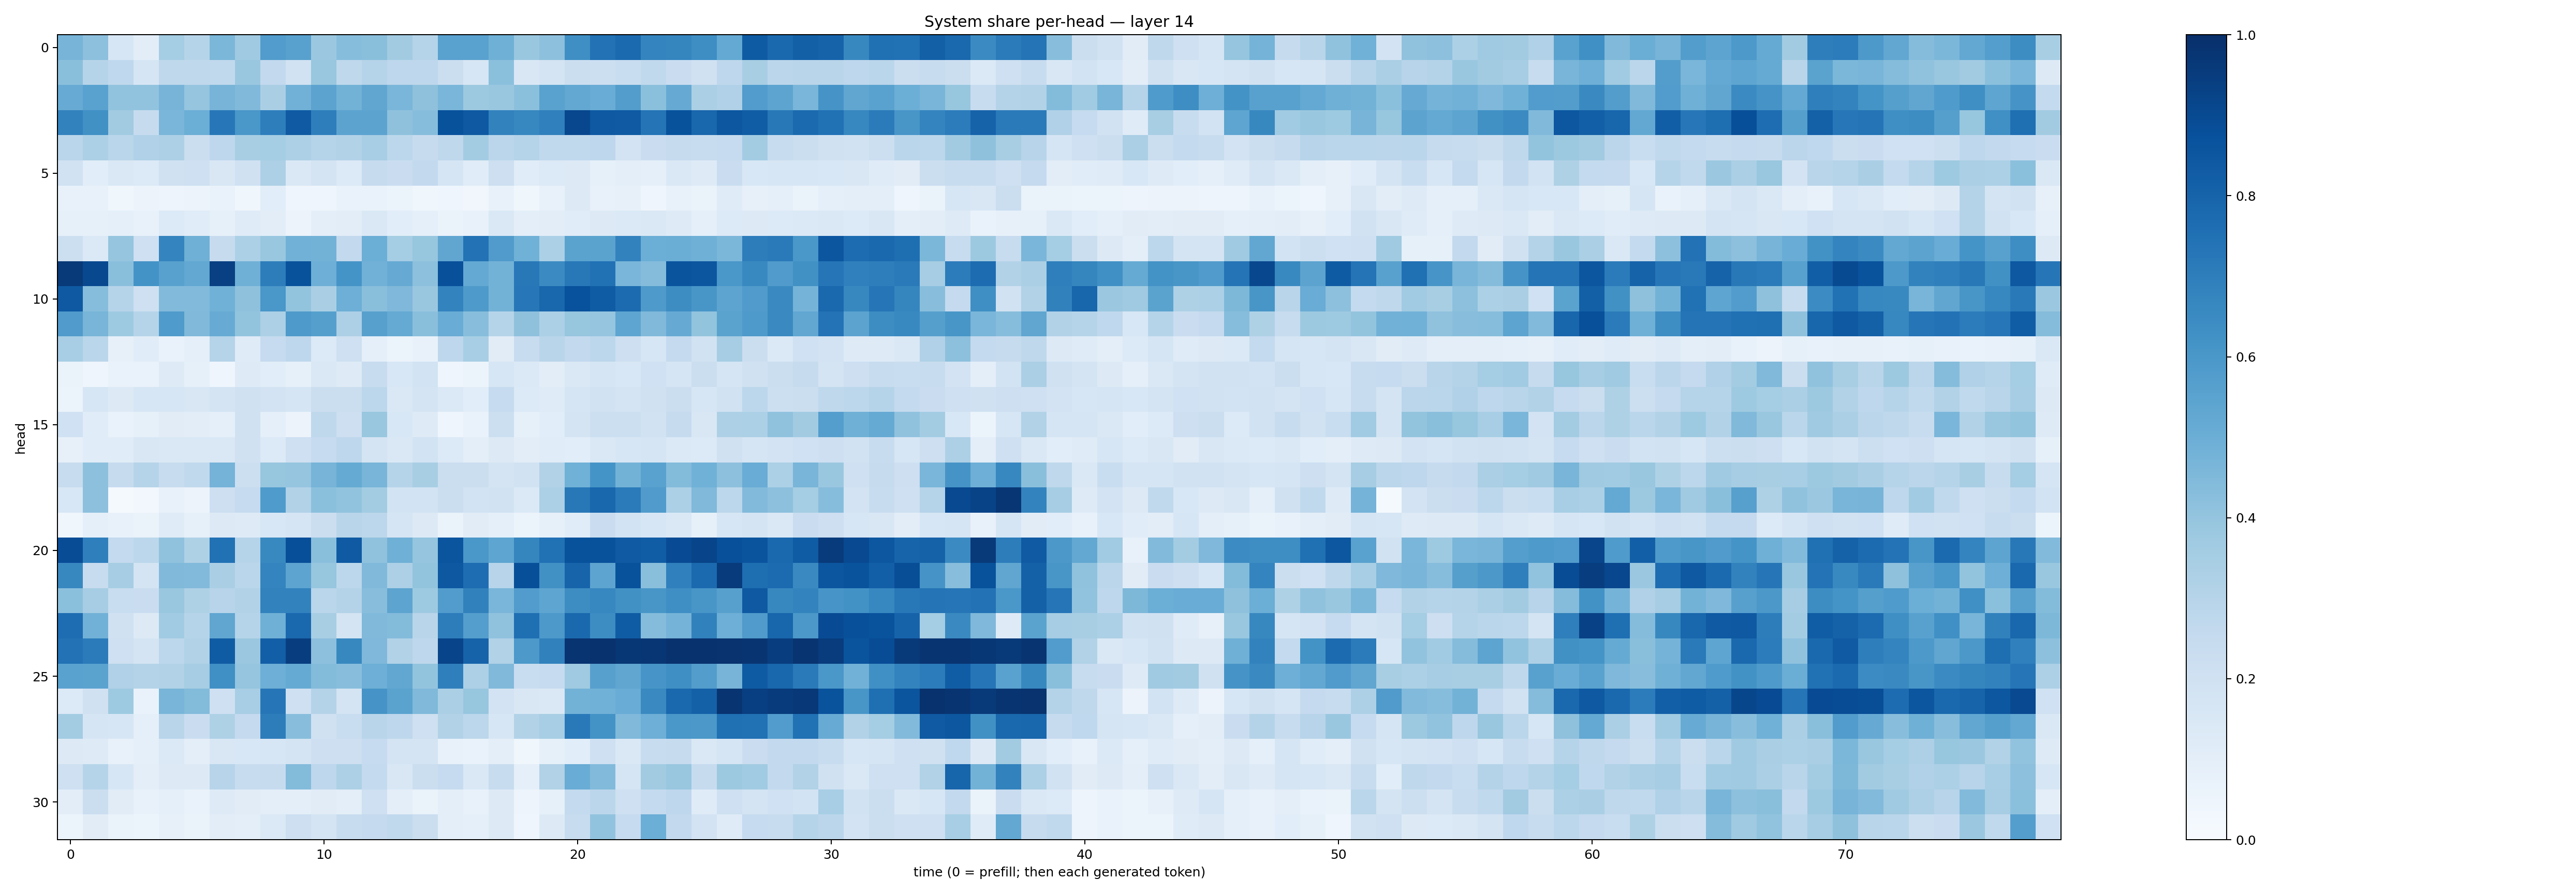

Source data for this figure (header and first rows):
0.47138423, 0.41470382, 0.15755706, 0.1042359, 0.3534521, 0.30002284, 0.45900756, 0.36937377, 0.57736623, 0.55619895, 0.38110456, 0.43029377, 0.42387035, 0.36062458, 0.30226004, 0.5526757, 0.55110943, 0.4914006, 0.38594413, 0.41619897, 0.6341472, 0.74435335, 0.7756822, 0.67383516
0.4227, 0.3007, 0.2678, 0.1675, 0.2717, 0.2696, 0.2626, 0.3852, 0.2601, 0.1908, 0.3884, 0.273, 0.3043, 0.2741, 0.2762, 0.2229, 0.1569, 0.4201, 0.1518, 0.1769, 0.2221, 0.2174, 0.2321, 0.2634
0.5113, 0.552, 0.404, 0.4048, 0.4709, 0.3967, 0.4703, 0.4457, 0.3391, 0.4805, 0.5457, 0.4775, 0.5351, 0.4625, 0.4104, 0.4641, 0.3752, 0.3856, 0.4208, 0.5544, 0.5242, 0.505, 0.5739, 0.421
0.6813, 0.6255, 0.3632, 0.243, 0.4619, 0.4979, 0.7232, 0.6007, 0.6973, 0.839, 0.6954, 0.5456, 0.5456, 0.4128, 0.4298, 0.8709, 0.8428, 0.6816, 0.6659, 0.6884, 0.9092, 0.8416, 0.8368, 0.7371
0.288, 0.3301, 0.2859, 0.3179, 0.3278, 0.2234, 0.277, 0.34, 0.3524, 0.3252, 0.3037, 0.3103, 0.3449, 0.28, 0.2422, 0.2724, 0.3559, 0.2851, 0.3012, 0.2648, 0.2653, 0.2752, 0.1826, 0.2293
0.1898, 0.1081, 0.1482, 0.1363, 0.1963, 0.2037, 0.1487, 0.197, 0.327, 0.1409, 0.1764, 0.1356, 0.2425, 0.2275, 0.2605, 0.1668, 0.1168, 0.2129, 0.1141, 0.1344, 0.1257, 0.08237, 0.09902, 0.08641
0.07776, 0.07801, 0.03842, 0.05477, 0.04749, 0.0567, 0.06756, 0.03782, 0.107, 0.04158, 0.0413, 0.06824, 0.06785, 0.06002, 0.03808, 0.04664, 0.03262, 0.07398, 0.03518, 0.07415, 0.1254, 0.07046, 0.07917, 0.04002
0.08565, 0.08383, 0.09286, 0.07595, 0.1349, 0.1147, 0.08219, 0.1182, 0.1037, 0.05856, 0.0951, 0.1035, 0.1456, 0.1091, 0.08833, 0.06278, 0.07103, 0.1455, 0.09939, 0.1018, 0.1169, 0.1291, 0.1386, 0.1407
0.2172, 0.138, 0.3965, 0.2066, 0.6756, 0.4884, 0.2428, 0.3301, 0.3887, 0.4836, 0.4801, 0.2598, 0.4972, 0.3532, 0.3912, 0.5339, 0.7425, 0.5809, 0.4849, 0.3316, 0.5473, 0.5479, 0.6814, 0.4999
0.9631, 0.9054, 0.4255, 0.6185, 0.5552, 0.5234, 0.936, 0.4898, 0.6993, 0.8674, 0.4936, 0.6137, 0.4832, 0.5141, 0.4152, 0.8777, 0.523, 0.4795, 0.7196, 0.6516, 0.7222, 0.7471, 0.4627, 0.434
0.8433, 0.4316, 0.2993, 0.2042, 0.4422, 0.4446, 0.4881, 0.4122, 0.5999, 0.4009, 0.3393, 0.4952, 0.4221, 0.4519, 0.3852, 0.6777, 0.5897, 0.4766, 0.7264, 0.7878, 0.8739, 0.8291, 0.7728, 0.5882
0.5788, 0.4683, 0.3736, 0.2994, 0.5826, 0.4472, 0.5102, 0.4004, 0.3279, 0.5874, 0.5638, 0.3253, 0.5598, 0.5182, 0.4254, 0.5076, 0.4265, 0.2977, 0.4106, 0.329, 0.3924, 0.3952, 0.5369, 0.449
0.3475, 0.2874, 0.07967, 0.115, 0.06878, 0.087, 0.3042, 0.1197, 0.2485, 0.2756, 0.1357, 0.2035, 0.0934, 0.06033, 0.07225, 0.2754, 0.346, 0.1122, 0.2411, 0.2927, 0.2599, 0.2801, 0.2134, 0.1602
0.06612, 0.04211, 0.06708, 0.06951, 0.122, 0.08232, 0.04163, 0.1242, 0.1076, 0.08468, 0.1453, 0.1239, 0.24, 0.1547, 0.1846, 0.04621, 0.05402, 0.1605, 0.1371, 0.1036, 0.1453, 0.1714, 0.155, 0.2025
0.05889, 0.1565, 0.1266, 0.1569, 0.1608, 0.1492, 0.172, 0.1991, 0.182, 0.1716, 0.2232, 0.2225, 0.2797, 0.1445, 0.1777, 0.1393, 0.1063, 0.2468, 0.1345, 0.1194, 0.1655, 0.1876, 0.1791, 0.1989
0.2012, 0.1168, 0.06891, 0.08416, 0.1103, 0.1026, 0.08893, 0.199, 0.08811, 0.05853, 0.2715, 0.2131, 0.389, 0.1547, 0.1226, 0.03984, 0.06908, 0.2185, 0.08362, 0.1055, 0.1785, 0.2187, 0.2161, 0.1876
0.08133, 0.1137, 0.1167, 0.1496, 0.1407, 0.1456, 0.1408, 0.1956, 0.1333, 0.2064, 0.2484, 0.2754, 0.173, 0.1481, 0.187, 0.1338, 0.095, 0.1311, 0.1024, 0.1139, 0.1067, 0.1428, 0.1637, 0.1684
0.2382, 0.4141, 0.245, 0.2973, 0.2415, 0.2652, 0.4727, 0.216, 0.3932, 0.3946, 0.4709, 0.5176, 0.466, 0.2984, 0.3404, 0.2221, 0.2252, 0.1771, 0.1892, 0.3115, 0.4851, 0.6156, 0.4771, 0.5522
0.1546, 0.4172, 0.01404, 0.02468, 0.07202, 0.05594, 0.2141, 0.2497, 0.5854, 0.3102, 0.4181, 0.406, 0.3557, 0.1864, 0.1837, 0.2251, 0.1851, 0.1921, 0.1372, 0.3305, 0.7222, 0.7864, 0.7071, 0.5805
0.037, 0.08918, 0.07119, 0.06333, 0.1191, 0.08403, 0.1256, 0.1232, 0.1535, 0.1659, 0.22, 0.292, 0.2777, 0.1667, 0.1272, 0.06416, 0.1099, 0.09327, 0.06153, 0.08352, 0.1149, 0.2287, 0.184, 0.1588
0.8873, 0.694, 0.2565, 0.2784, 0.4089, 0.3214, 0.7494, 0.297, 0.6592, 0.8815, 0.4246, 0.836, 0.409, 0.4917, 0.3981, 0.8581, 0.5982, 0.5357, 0.6695, 0.7495, 0.8687, 0.8674, 0.836, 0.8269
0.6619, 0.2391, 0.3496, 0.1729, 0.4484, 0.4437, 0.3383, 0.2876, 0.6753, 0.543, 0.3936, 0.2787, 0.4478, 0.3252, 0.3991, 0.8458, 0.7631, 0.2952, 0.8825, 0.6257, 0.7996, 0.5426, 0.8698, 0.4225
0.4214, 0.3509, 0.2327, 0.2283, 0.3893, 0.3209, 0.2948, 0.3142, 0.6832, 0.6801, 0.2862, 0.3064, 0.4279, 0.5402, 0.372, 0.5766, 0.6866, 0.4614, 0.5748, 0.5371, 0.6429, 0.6676, 0.6253, 0.6032
0.7627, 0.4841, 0.197, 0.1264, 0.3655, 0.298, 0.5347, 0.2984, 0.4885, 0.7831, 0.3427, 0.1785, 0.4455, 0.4404, 0.29, 0.7017, 0.568, 0.408, 0.7552, 0.5914, 0.7796, 0.6439, 0.8299, 0.4351
0.7424, 0.7107, 0.2077, 0.1784, 0.2795, 0.3162, 0.8295, 0.3795, 0.8194, 0.9427, 0.4143, 0.6638, 0.4529, 0.3131, 0.2758, 0.9189, 0.8041, 0.315, 0.5932, 0.6868, 0.9827, 0.9887, 0.9721, 0.9736
0.5543, 0.5482, 0.3172, 0.306, 0.3136, 0.351, 0.6312, 0.3956, 0.4933, 0.5158, 0.4378, 0.4281, 0.4957, 0.5309, 0.4003, 0.6933, 0.325, 0.4471, 0.2306, 0.2488, 0.3689, 0.5587, 0.5335, 0.609
0.1334, 0.1977, 0.3732, 0.06813, 0.4661, 0.4383, 0.2053, 0.3467, 0.73, 0.2109, 0.3079, 0.1727, 0.6098, 0.5473, 0.4456, 0.3343, 0.3943, 0.1832, 0.1506, 0.1449, 0.4767, 0.487, 0.5066, 0.6538
0.3562, 0.1678, 0.1583, 0.09242, 0.2913, 0.2275, 0.3227, 0.2528, 0.7008, 0.4266, 0.1954, 0.2335, 0.2908, 0.2756, 0.2062, 0.3098, 0.2804, 0.1595, 0.3124, 0.3448, 0.7159, 0.6176, 0.449, 0.4927
0.1307, 0.125, 0.07412, 0.08774, 0.1387, 0.09418, 0.15, 0.156, 0.1592, 0.177, 0.2134, 0.2146, 0.2499, 0.1779, 0.1779, 0.07327, 0.06906, 0.09896, 0.03665, 0.08248, 0.1083, 0.2081, 0.1476, 0.2417
0.2083, 0.2973, 0.1617, 0.09501, 0.1317, 0.1322, 0.2946, 0.2421, 0.246, 0.4396, 0.2737, 0.3268, 0.2547, 0.1512, 0.2204, 0.2498, 0.142, 0.2351, 0.08903, 0.3126, 0.5059, 0.4424, 0.1718, 0.3596
0.1016, 0.2246, 0.113, 0.07286, 0.09165, 0.07027, 0.1239, 0.1124, 0.1007, 0.09703, 0.1113, 0.09984, 0.2048, 0.09489, 0.06582, 0.1015, 0.07422, 0.1297, 0.04899, 0.08588, 0.2545, 0.2828, 0.2032, 0.2558
0.05358, 0.1125, 0.06393, 0.0545, 0.07992, 0.06488, 0.1018, 0.09672, 0.1398, 0.2133, 0.178, 0.2391, 0.2515, 0.2621, 0.2252, 0.09482, 0.08653, 0.1322, 0.04362, 0.1304, 0.2395, 0.405, 0.2484, 0.4982
